Labelled photos from "tiles", an image-classification folder in Googlenet/mahjong_tile_detection. The possible labels are: bamboo suit, bamboo 1, bamboo 2, bamboo 3, bamboo 4, bamboo 5, bamboo 6, bamboo 7, bamboo 8, bamboo 9, char, char 1, char 2, char 3, char 4, char 6, char 7, char 8, char 9, dot suit, dot 1, dot 2, dot 3, dot 4, dot 5, dot 6, dot 7, dot 8, dot 9, dragon tile, green dragon, red dragon, white dragon, flower tile, flower 1, flower 2, flower 3, flower 4, season 1, season 2, season 3, season 4, wind tile, east wind, north wind, south wind, west wind.

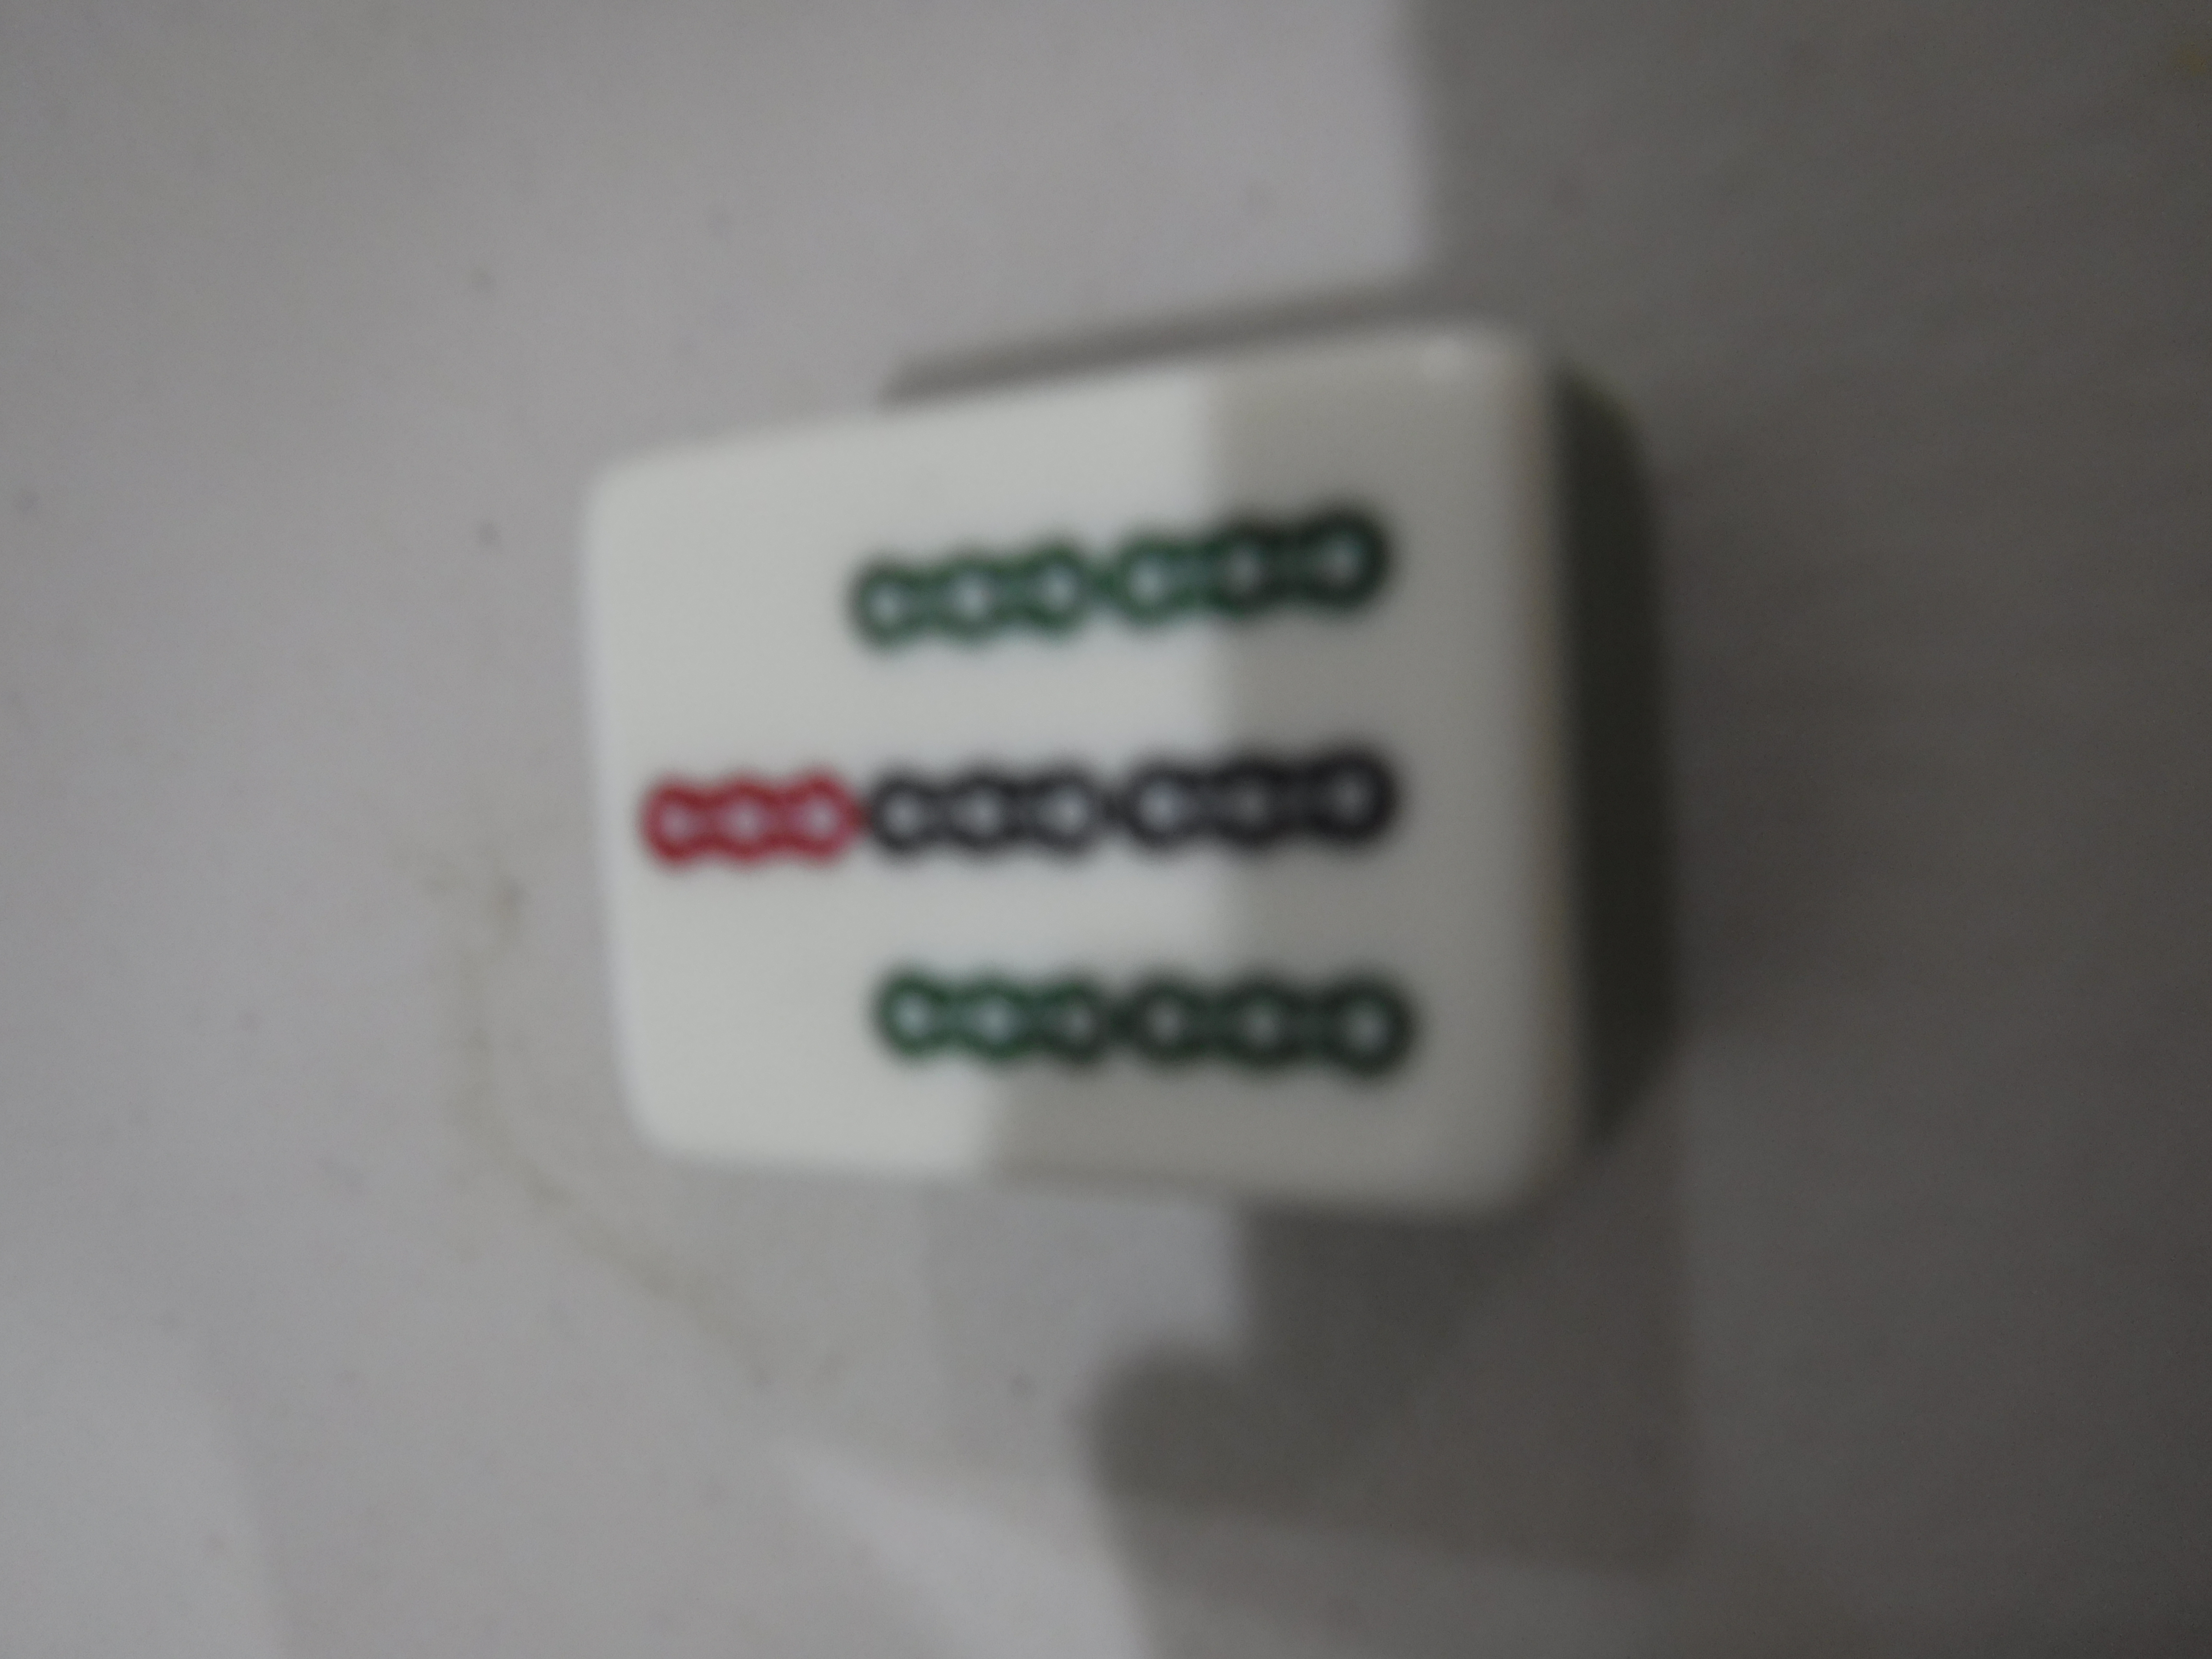
Label: bamboo 7

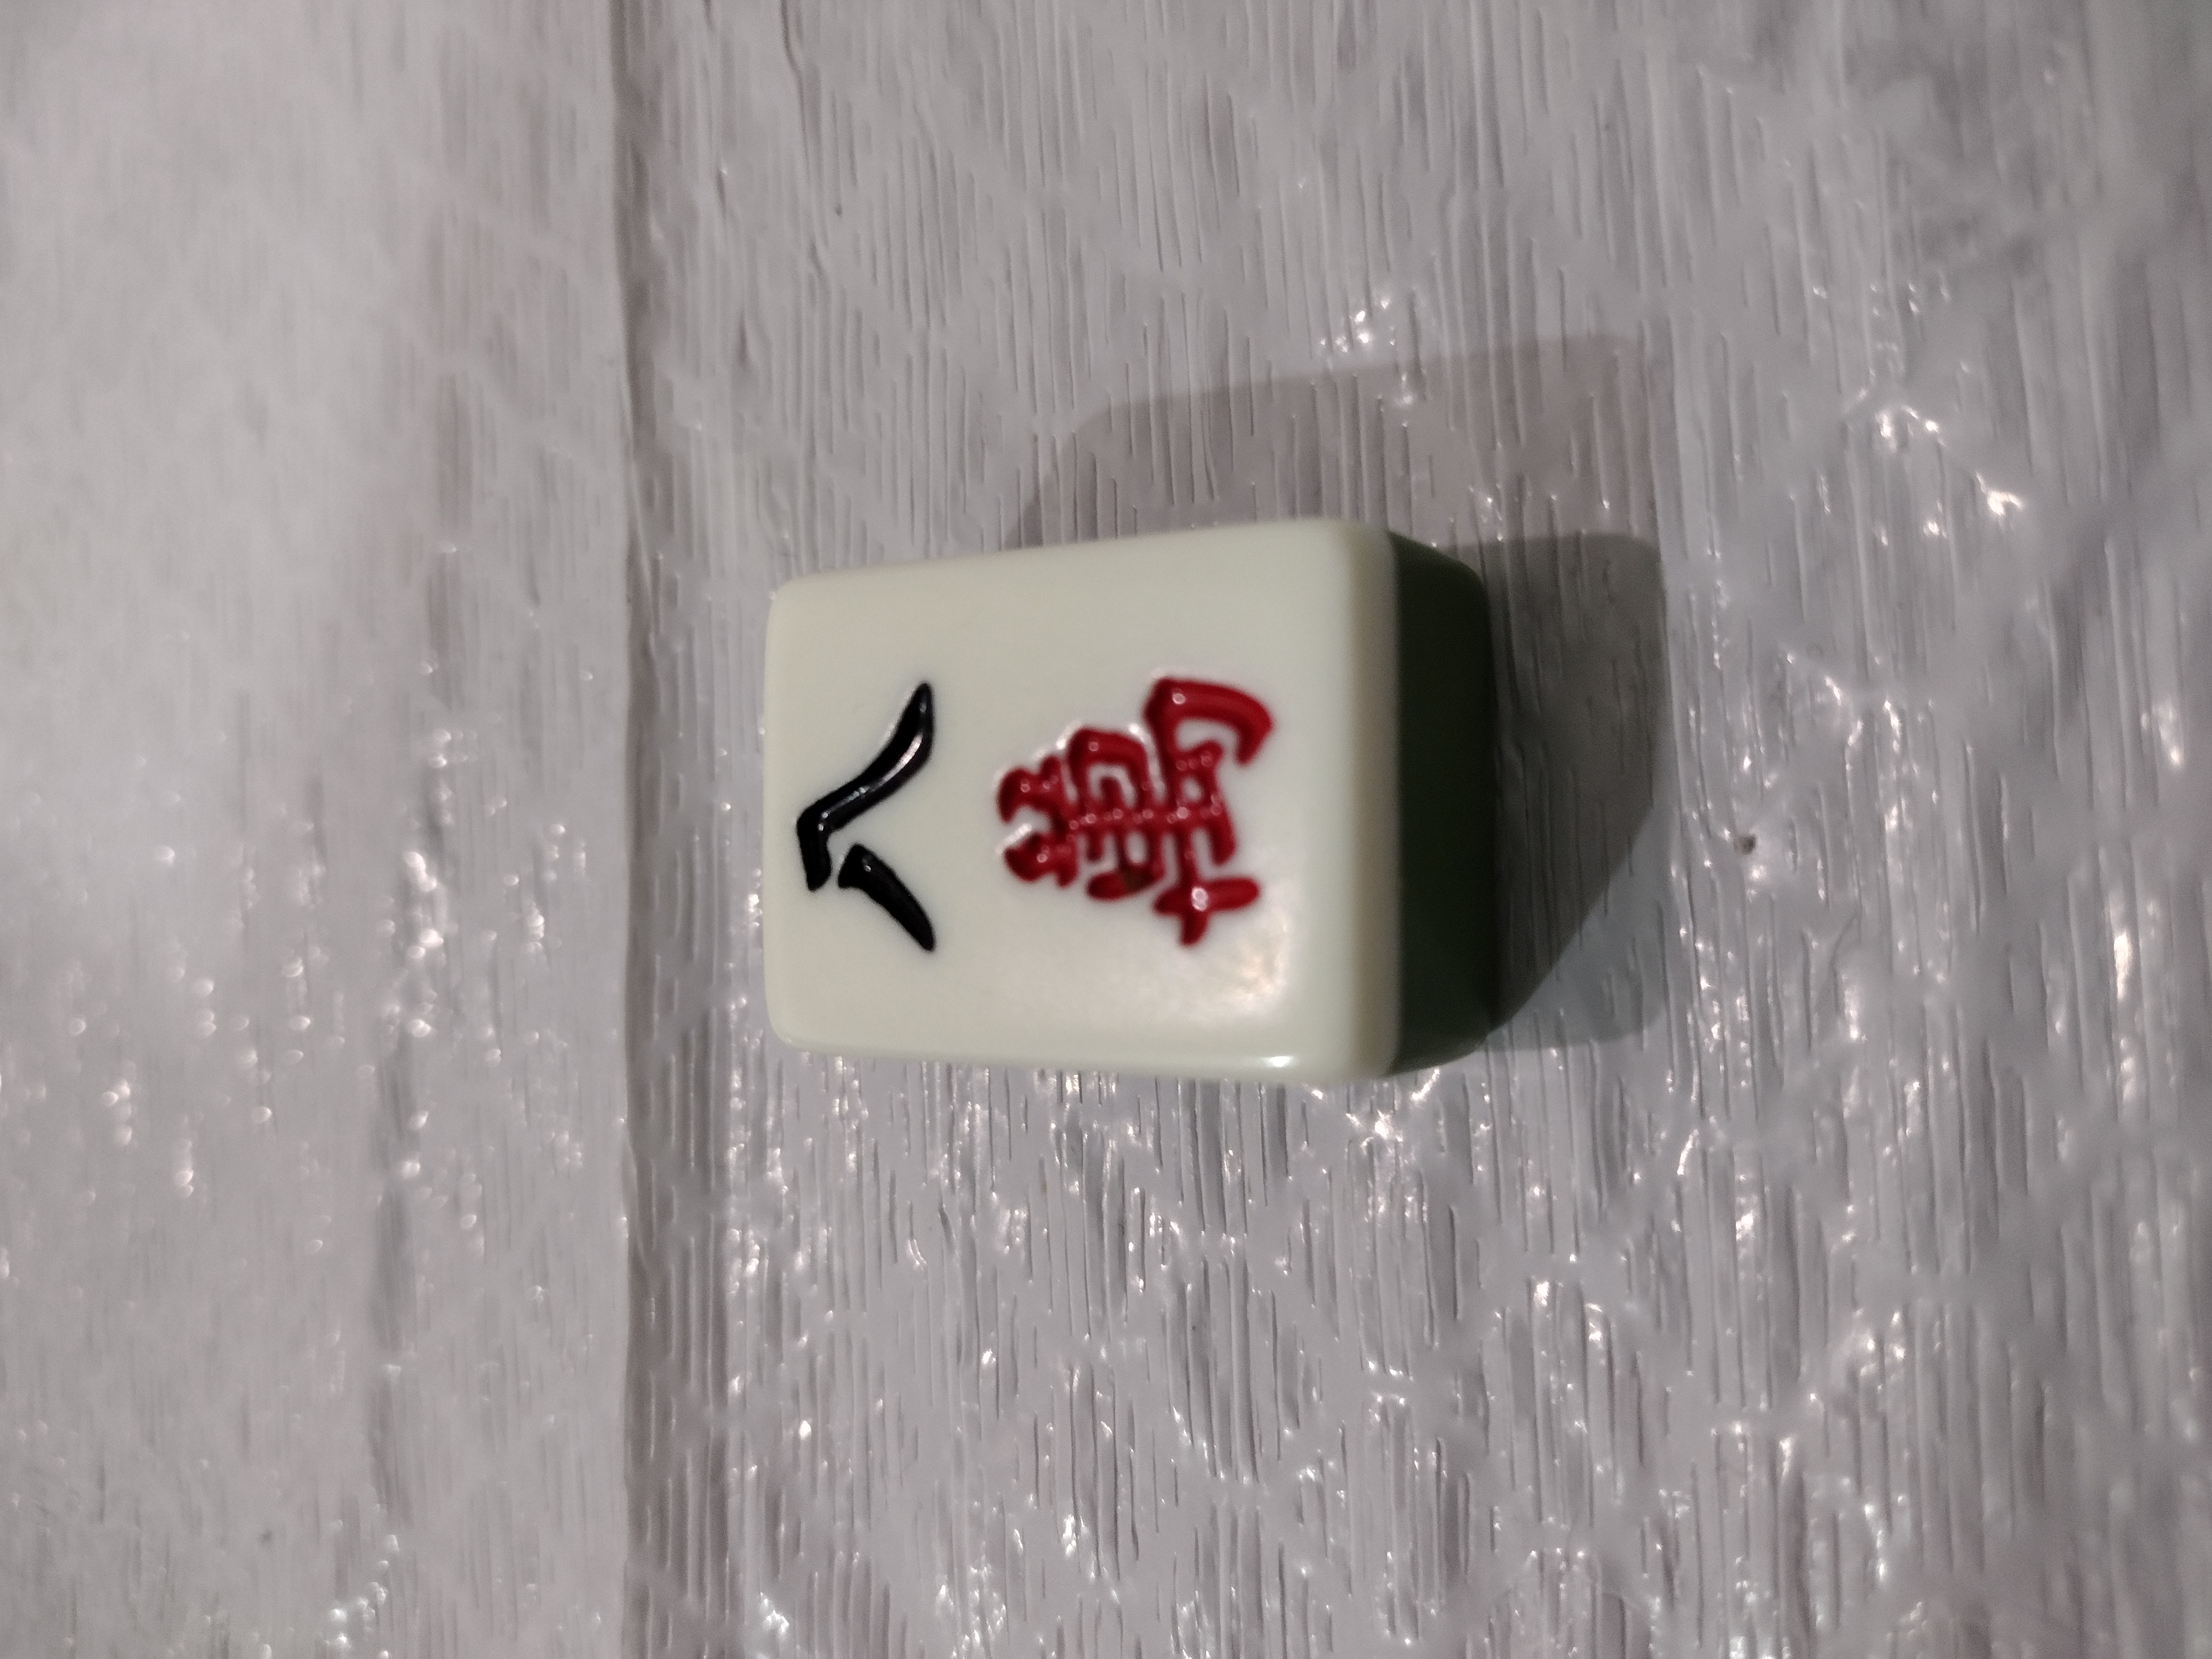
Label: char 8

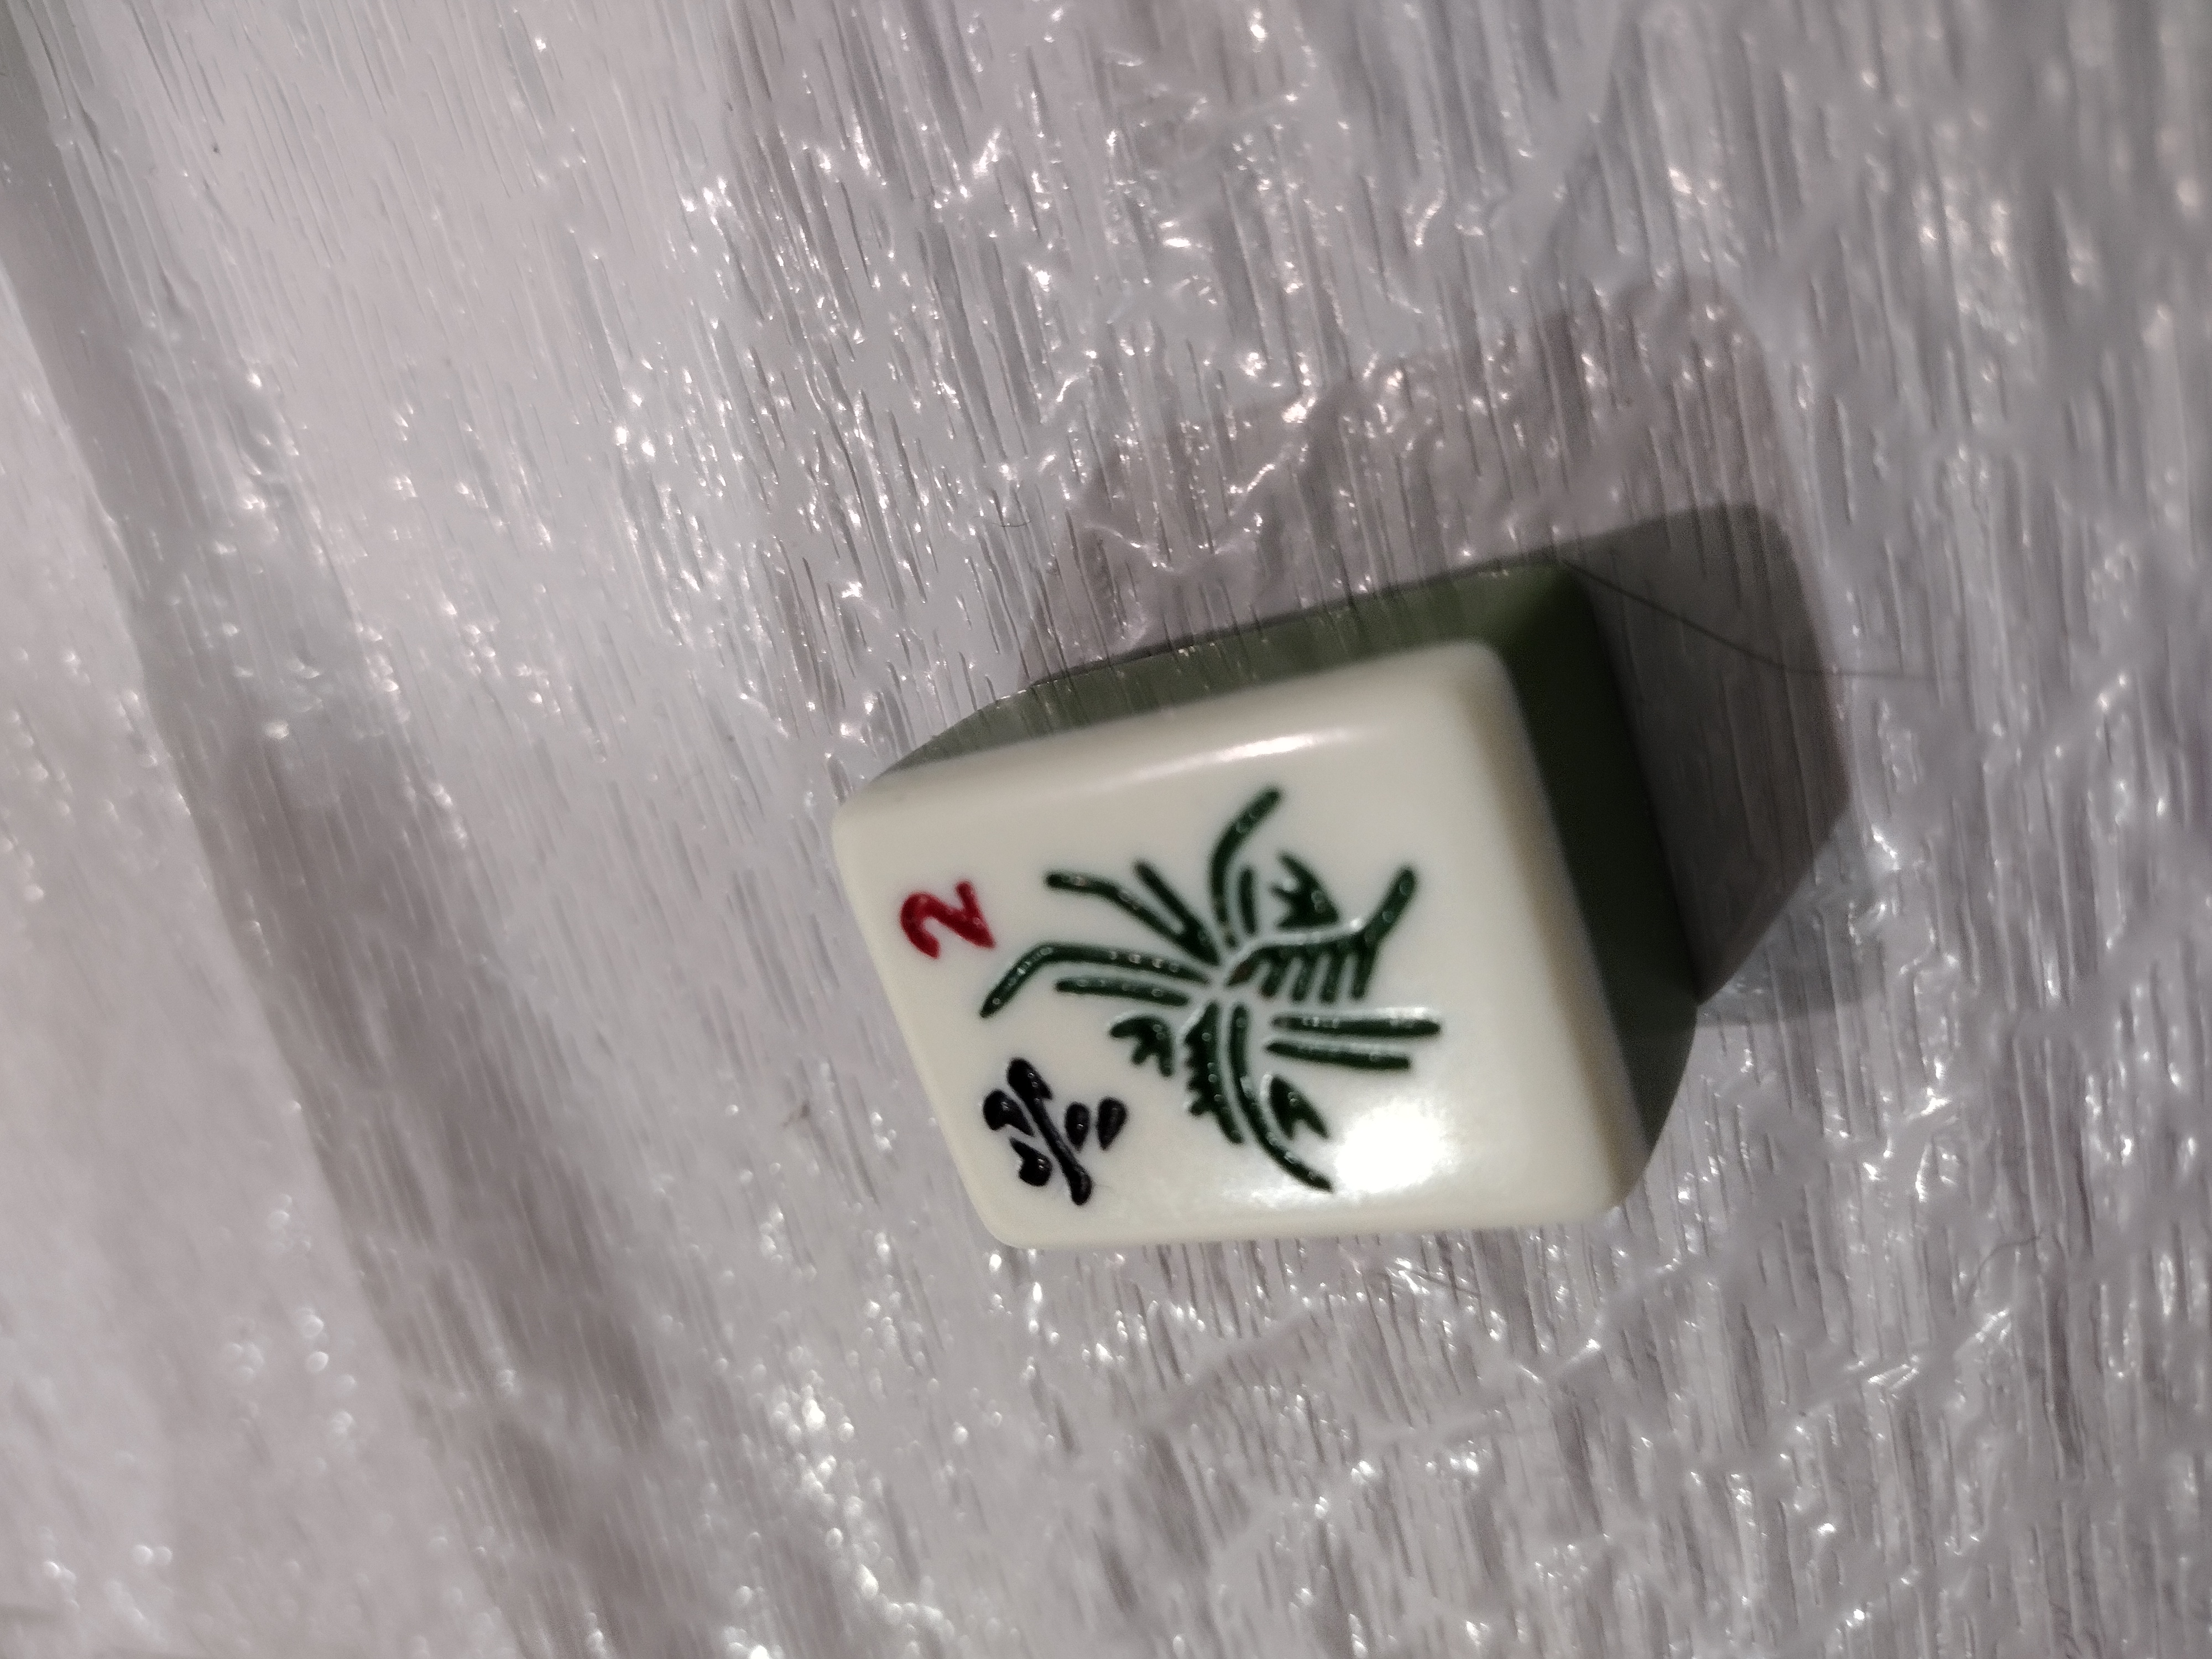
Label: flower 2

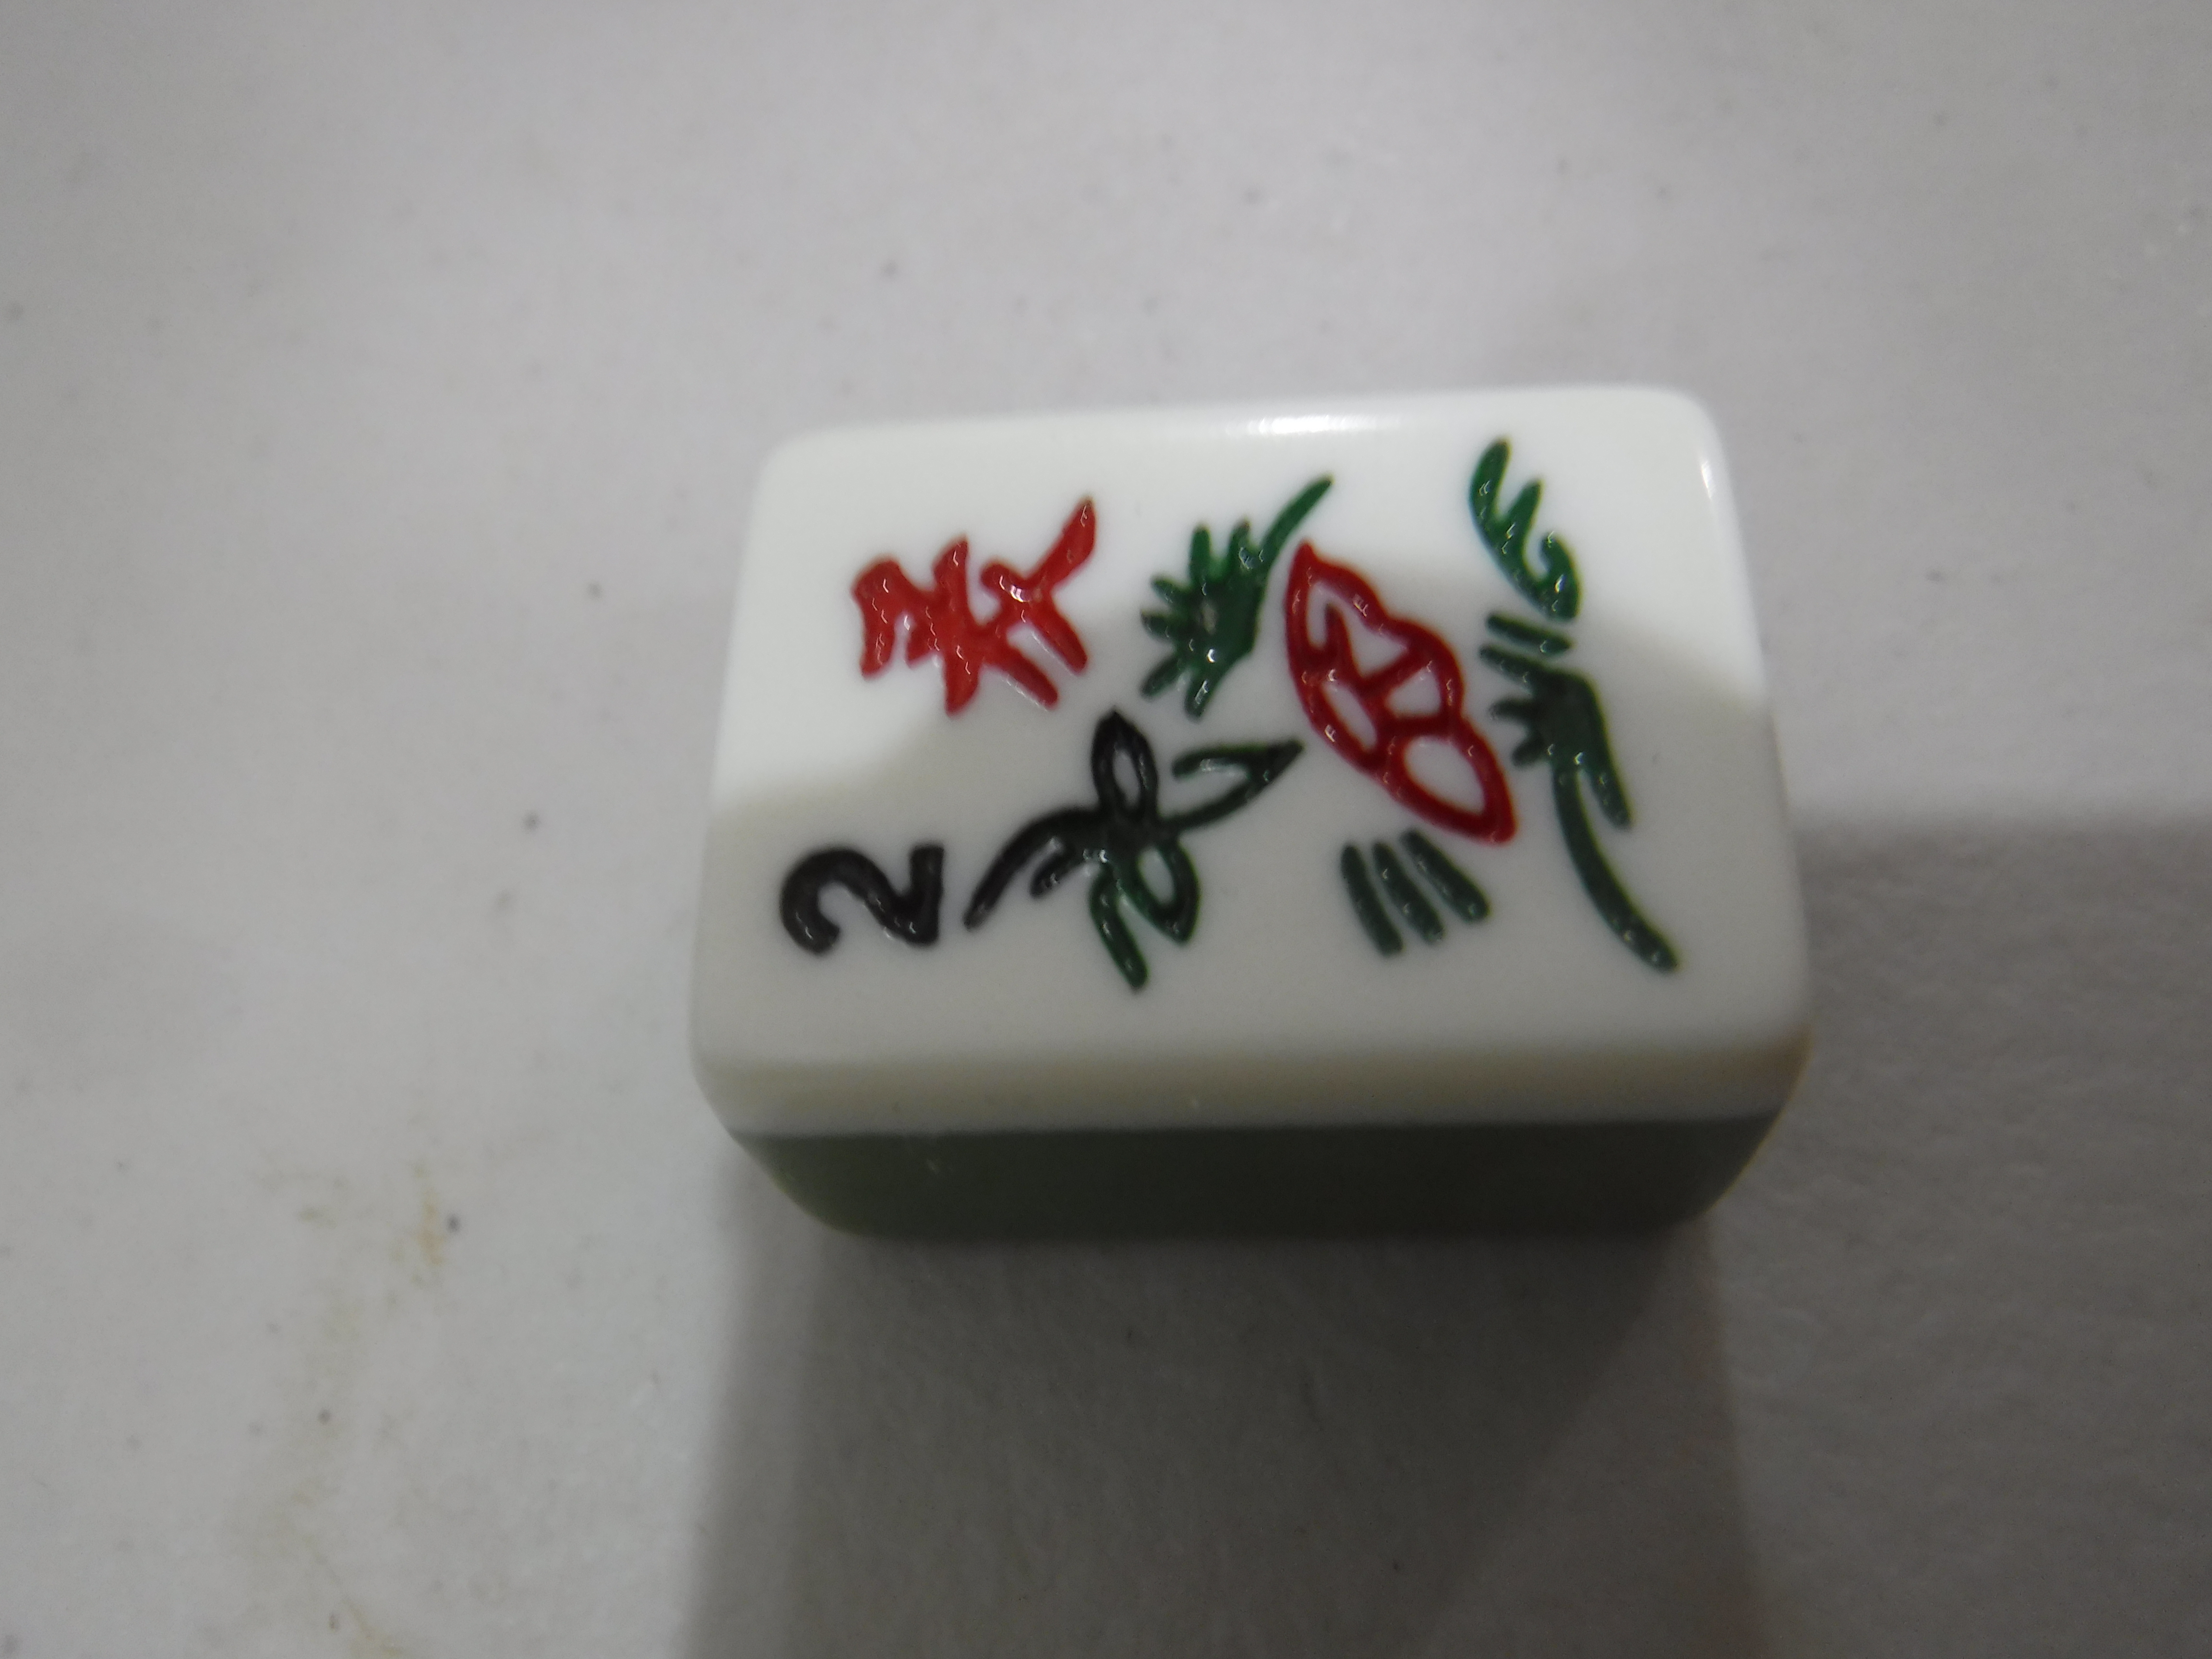
Label: flower tile

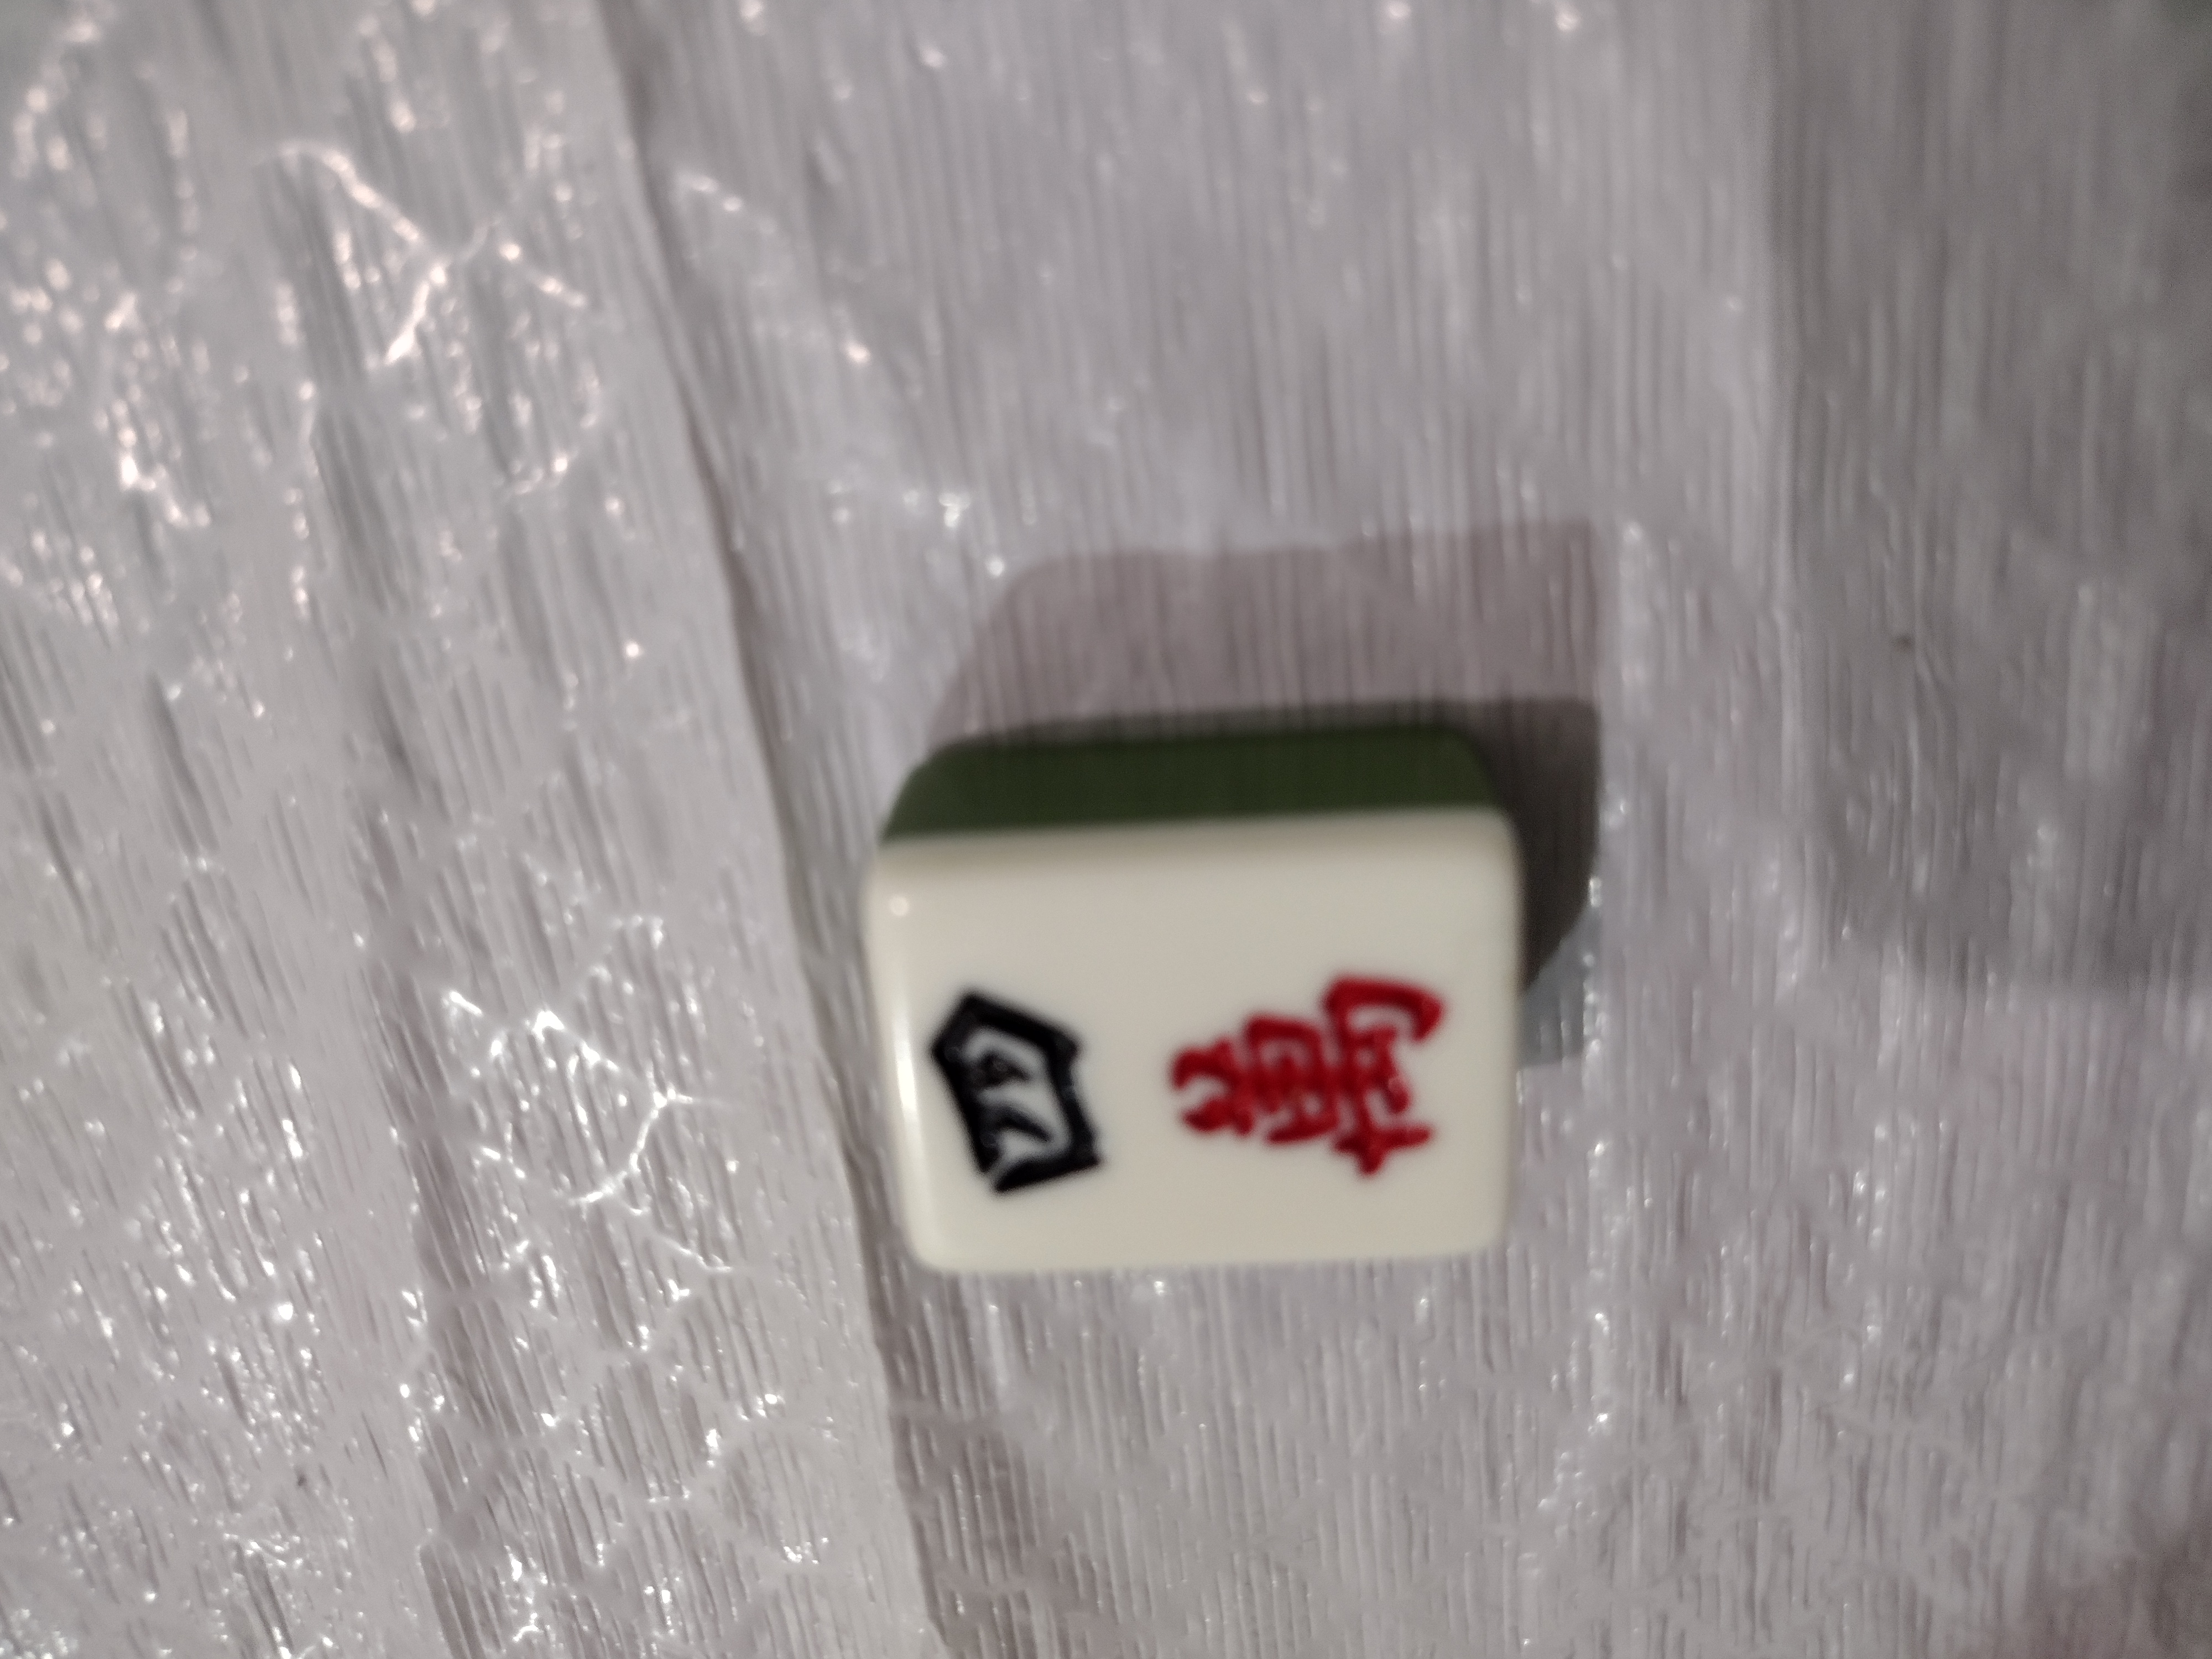
Label: char 4

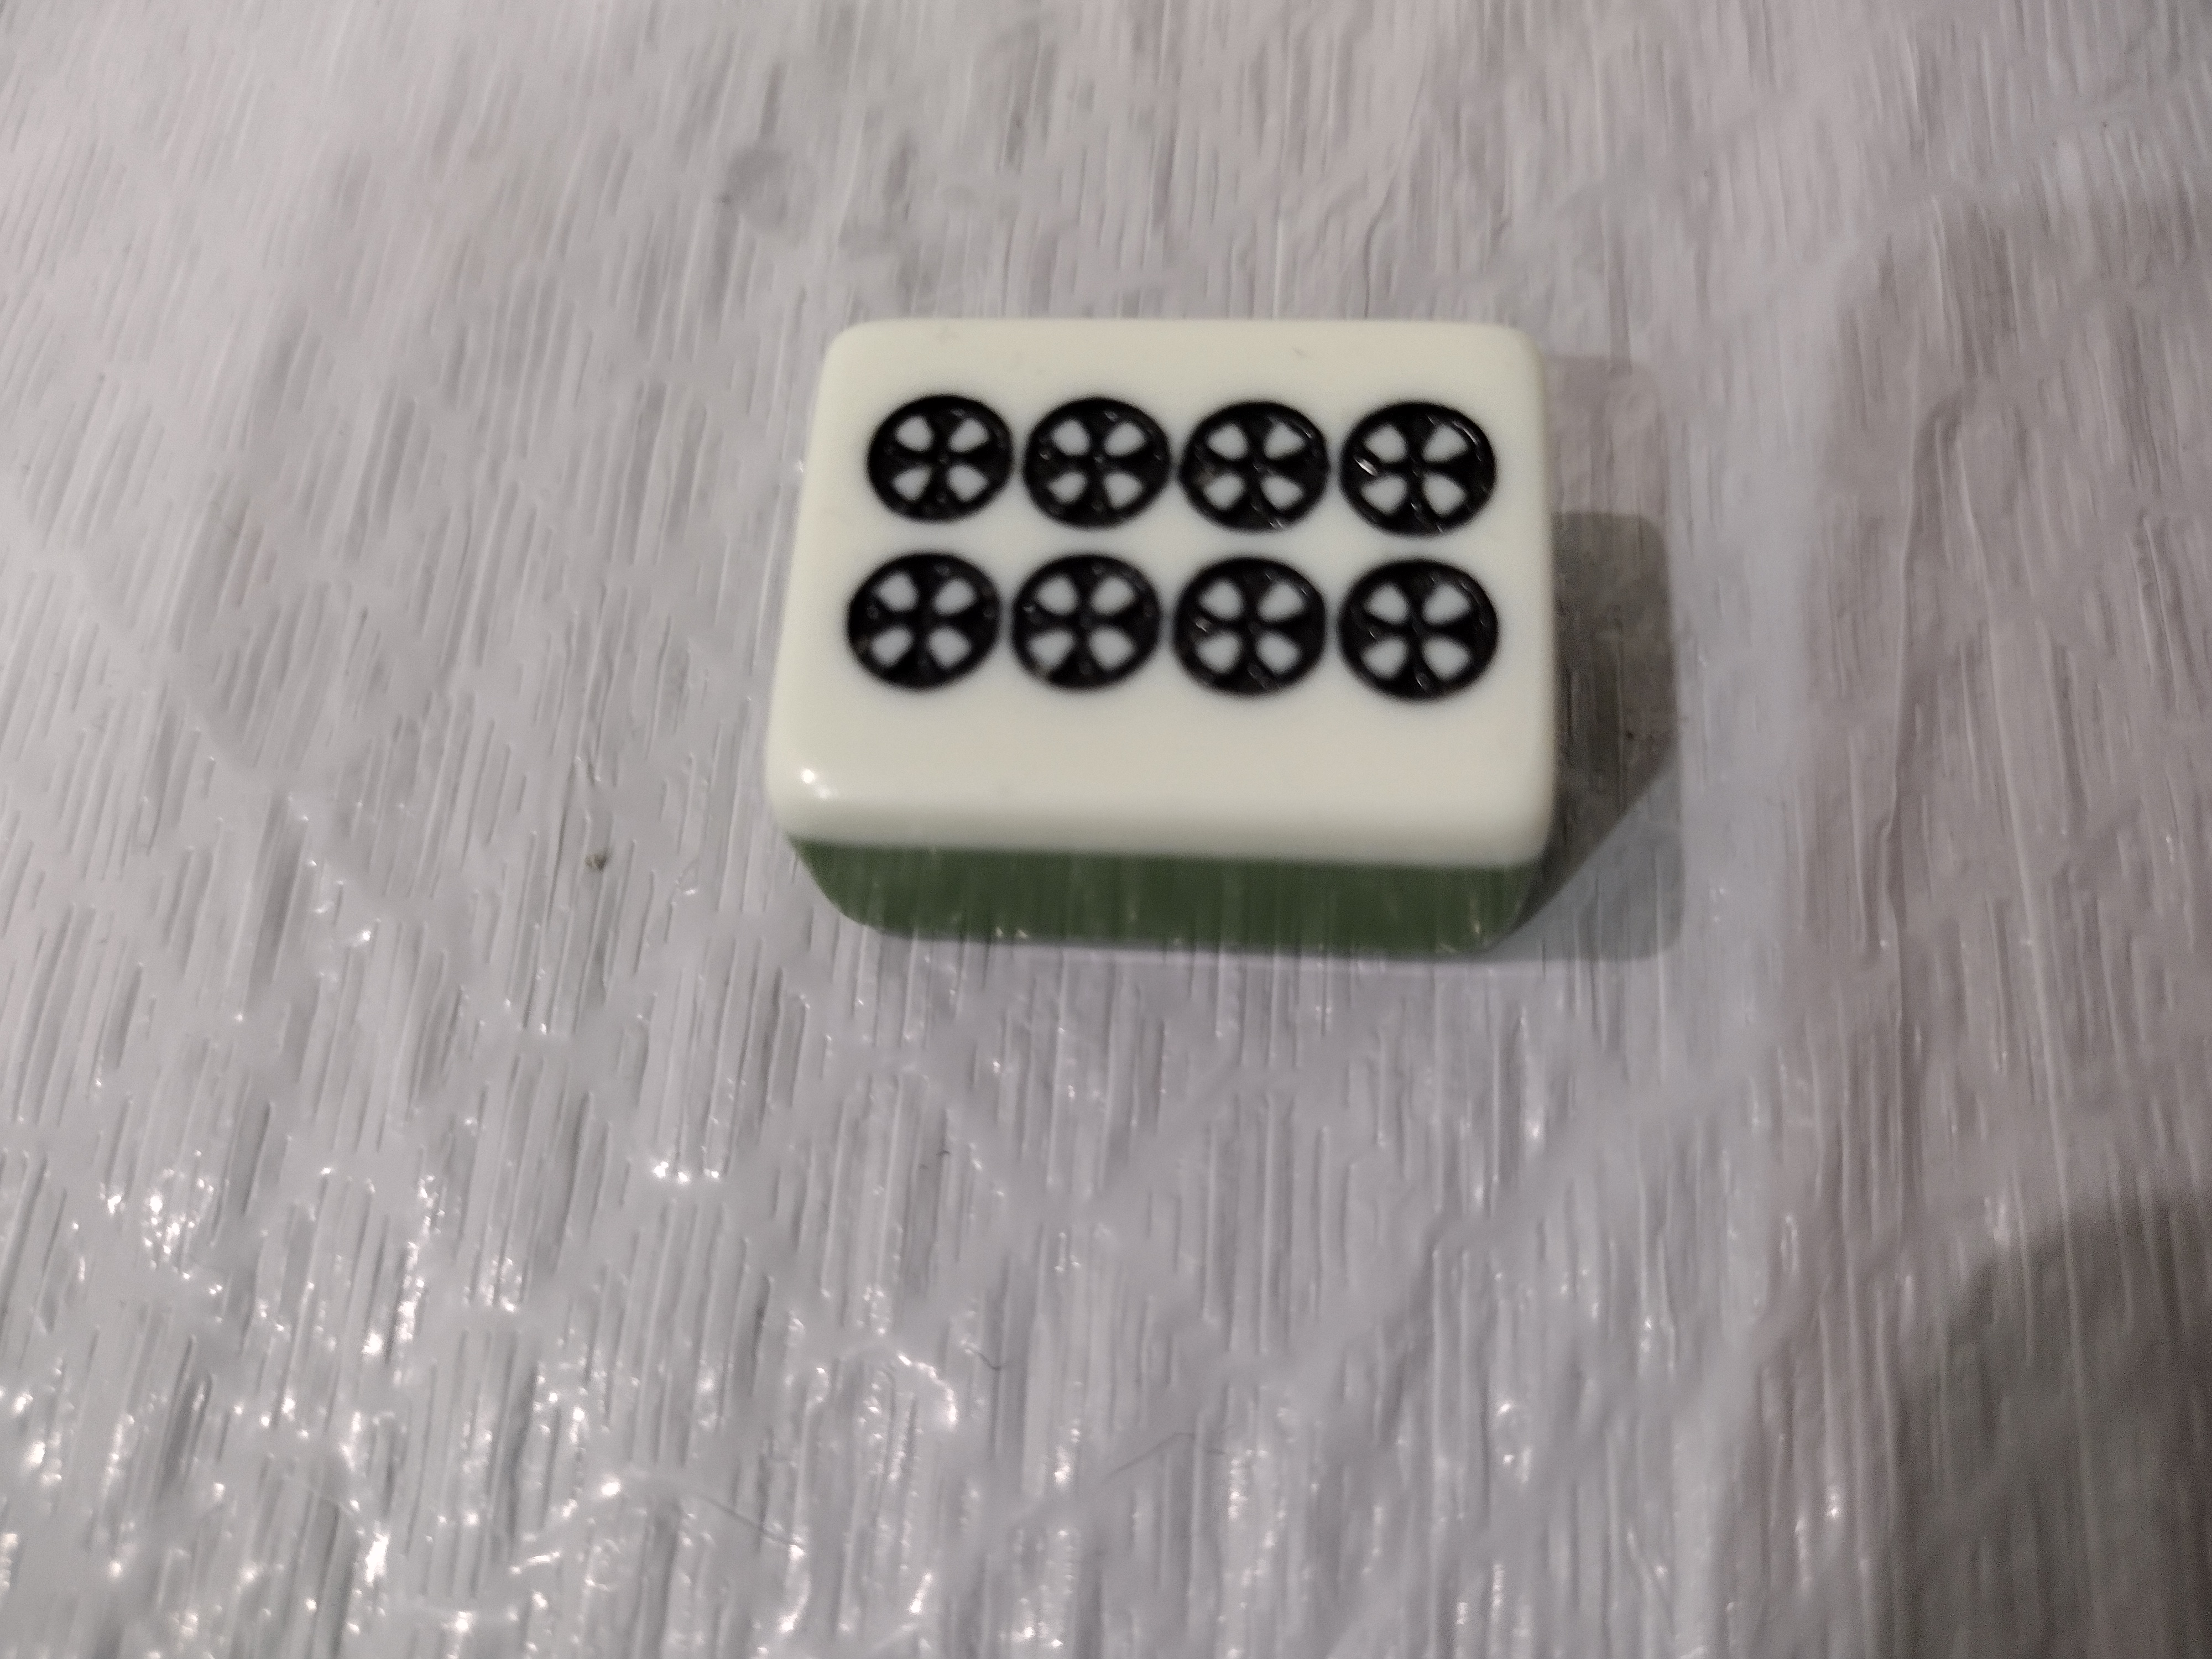
Label: dot suit
